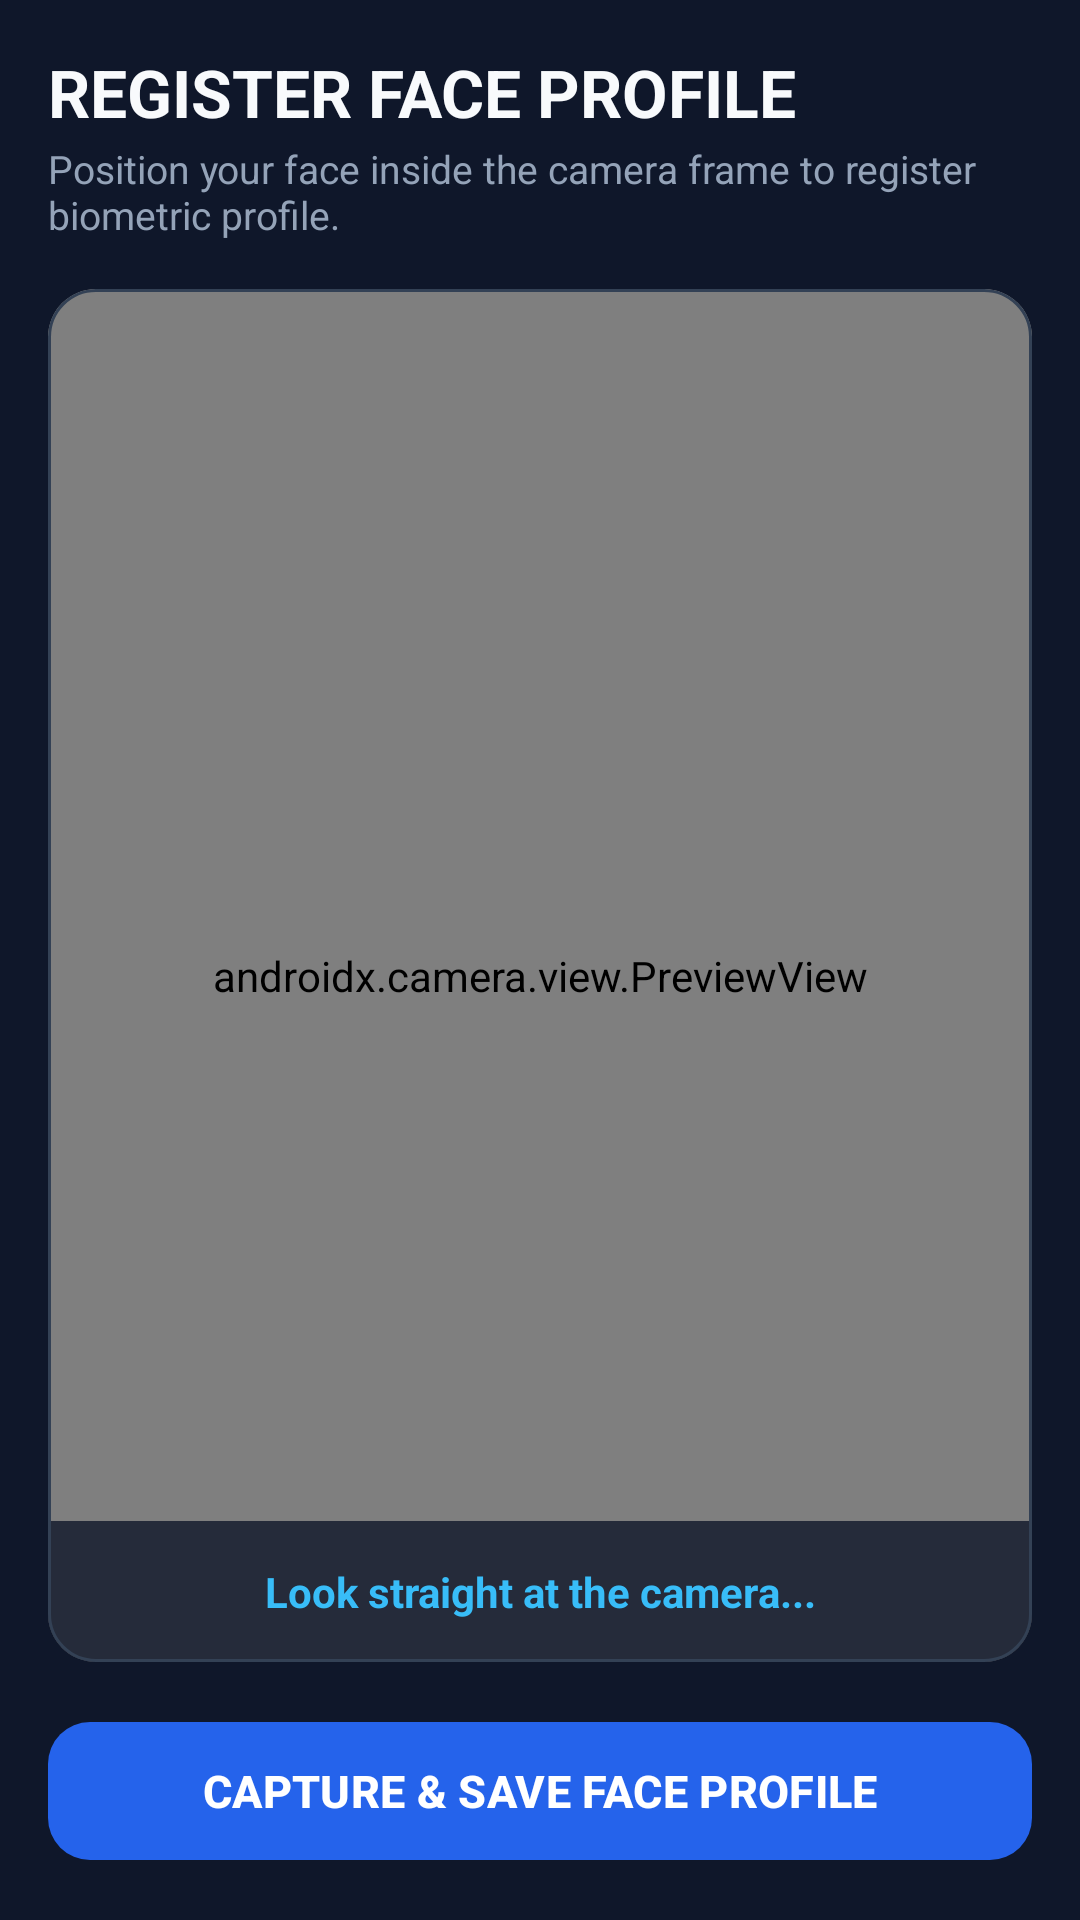

This screen was rendered from an Android layout file. Write that file and the resources it references.
<!-- AndroidManifest.xml: application theme Theme.Attendance_system -->
<!-- res/layout/fragment_register_face.xml -->
<?xml version="1.0" encoding="utf-8"?>
<LinearLayout xmlns:android="http://schemas.android.com/apk/res/android"
    xmlns:app="http://schemas.android.com/apk/res-auto"
    android:layout_width="match_parent"
    android:layout_height="match_parent"
    android:background="#0F172A"
    android:orientation="vertical"
    android:padding="16dp">

    <TextView
        android:layout_width="wrap_content"
        android:layout_height="wrap_content"
        android:text="REGISTER FACE PROFILE"
        android:textColor="#F8FAFC"
        android:textSize="22sp"
        android:textStyle="bold" />

    <TextView
        android:layout_width="wrap_content"
        android:layout_height="wrap_content"
        android:layout_marginTop="2dp"
        android:text="Position your face inside the camera frame to register biometric profile."
        android:textColor="#94A3B8"
        android:textSize="13sp" />

    
    <com.google.android.material.card.MaterialCardView
        android:layout_width="match_parent"
        android:layout_height="0dp"
        android:layout_weight="1"
        android:layout_marginTop="16dp"
        app:cardBackgroundColor="#1E293B"
        app:cardCornerRadius="16dp"
        app:strokeColor="#334155"
        app:strokeWidth="1dp">

        <RelativeLayout
            android:layout_width="match_parent"
            android:layout_height="match_parent">

            <androidx.camera.view.PreviewView
                android:id="@+id/previewViewRegisterFace"
                android:layout_width="match_parent"
                android:layout_height="match_parent" />

            <TextView
                android:id="@+id/tvRegisterFaceStatus"
                android:layout_width="match_parent"
                android:layout_height="wrap_content"
                android:layout_alignParentBottom="true"
                android:background="#CC0F172A"
                android:gravity="center"
                android:padding="14dp"
                android:text="Look straight at the camera..."
                android:textColor="#38BDF8"
                android:textSize="14sp"
                android:textStyle="bold" />
        </RelativeLayout>
    </com.google.android.material.card.MaterialCardView>

    <com.google.android.material.button.MaterialButton
        android:id="@+id/btnCaptureAndRegisterFace"
        android:layout_width="match_parent"
        android:layout_height="54dp"
        android:layout_marginTop="16dp"
        android:text="CAPTURE &amp; SAVE FACE PROFILE"
        android:textColor="#FFFFFF"
        android:textSize="15sp"
        android:textStyle="bold"
        app:backgroundTint="#2563EB"
        app:cornerRadius="14dp" />

</LinearLayout>
<!-- resources referenced by this layout -->
<resources>
  <style name="Theme.Attendance_system" parent="Base.Theme.Attendance_system" />
  <style name="Base.Theme.Attendance_system" parent="Theme.Material3.DayNight.NoActionBar">
          <item name="colorPrimary">@color/primary</item>
          <item name="colorOnPrimary">@color/white</item>
          <item name="colorSurface">@color/surface</item>
          <item name="colorOnSurface">@color/text_primary</item>
          <item name="colorPrimaryContainer">#E0E7FF</item>
          <item name="colorSecondaryContainer">#E0E7FF</item>
          <item name="colorSecondary">@color/secondary</item>
          <item name="android:windowBackground">@color/background</item>
      </style>
  <color name="primary">#7C3AED</color>
  <color name="white">#FFFFFFFF</color>
  <color name="surface">#FFFFFF</color>
  <color name="text_primary">#0F172A</color>
  <color name="secondary">#059669</color>
  <color name="background">#F7F8FC</color>
</resources>
